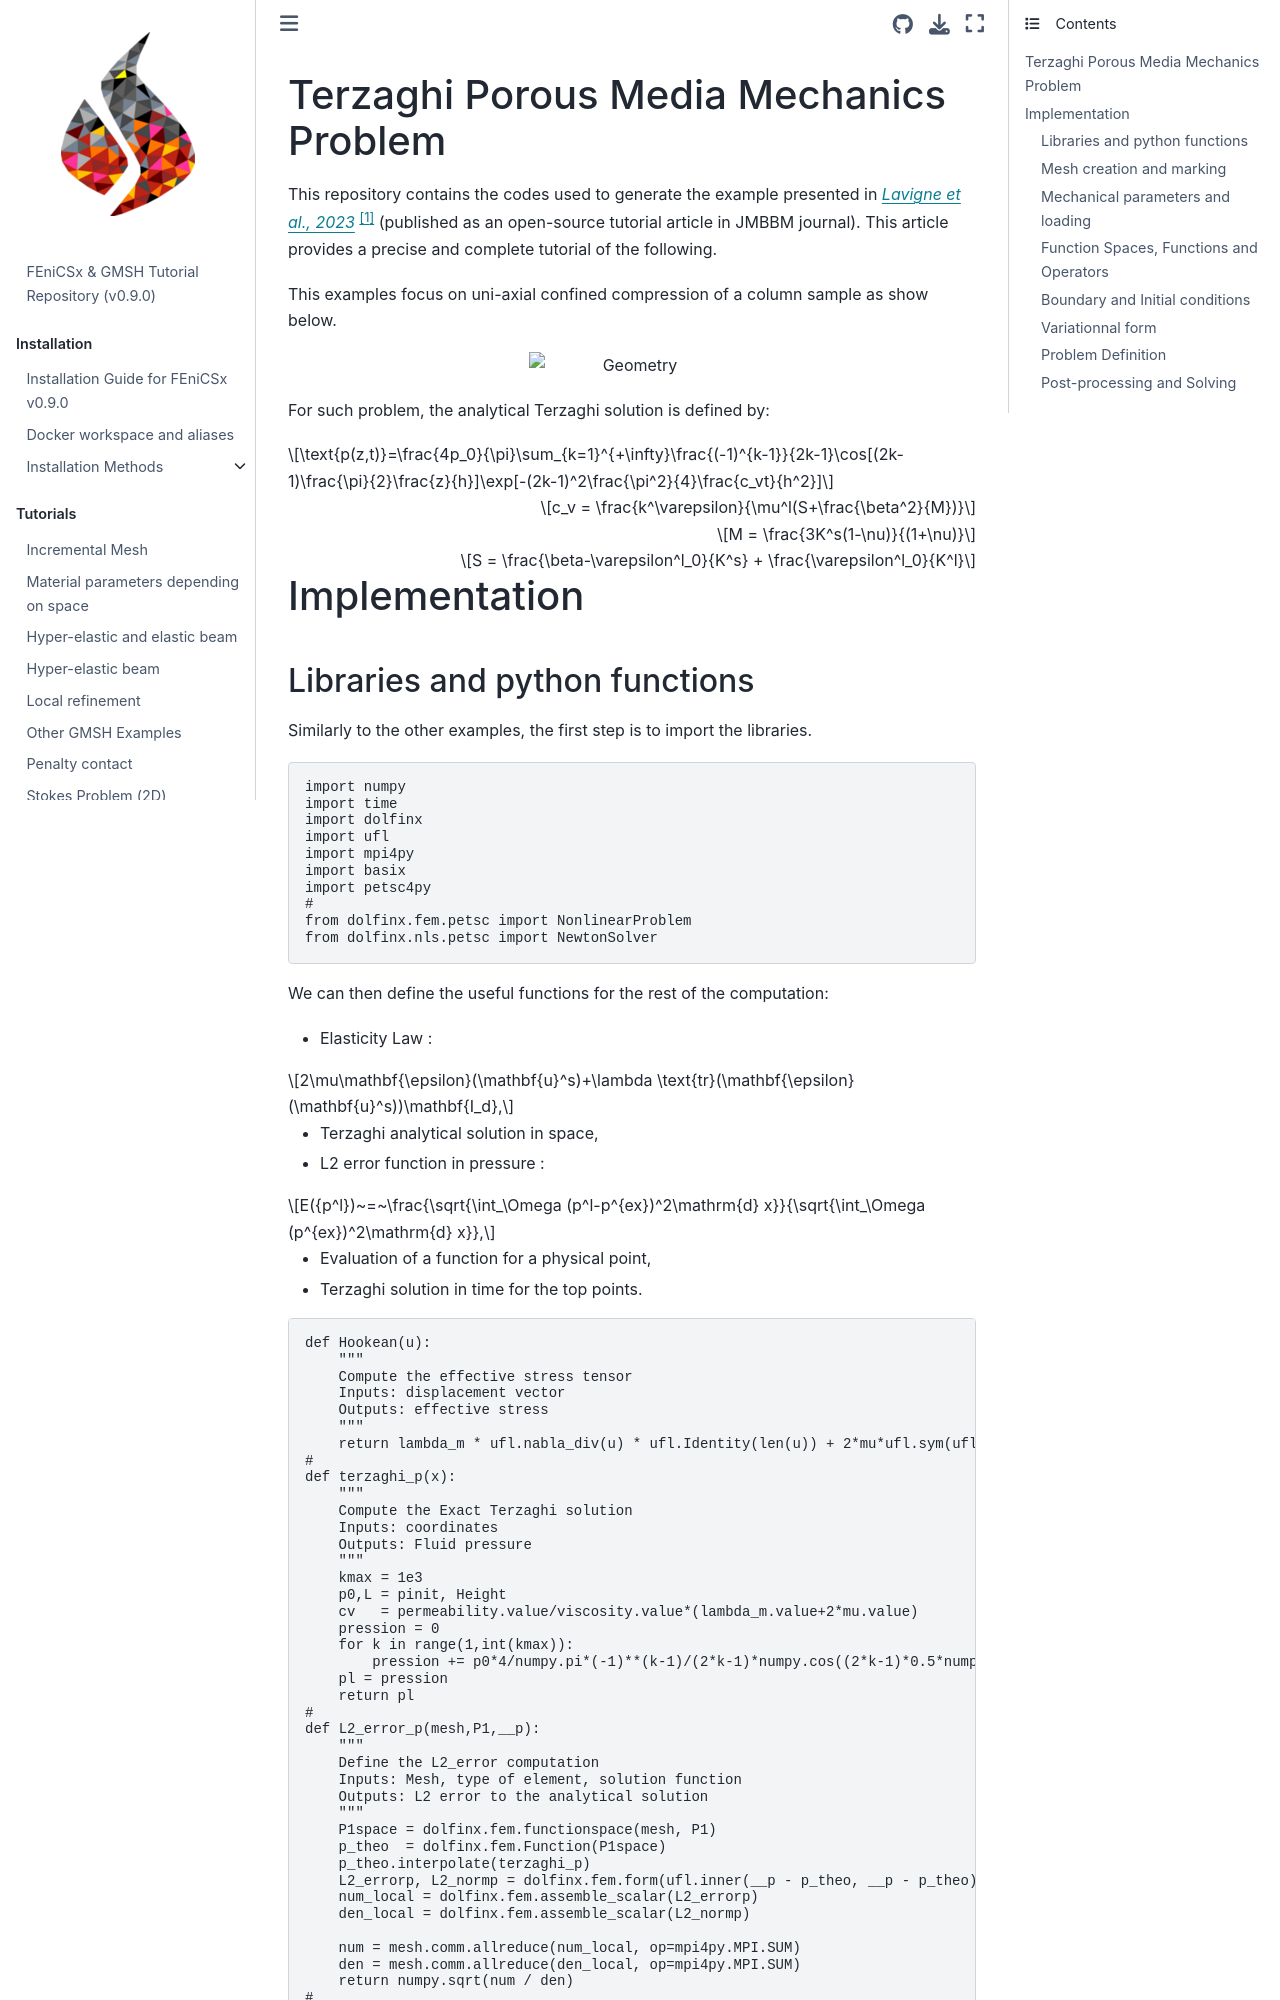

repository: Th0masLavigne/FEniCSx_GMSH_tutorials · page: Tutoriels/Terzaghi/README.html · generator: jekyll

# Terzaghi Porous Media Mechanics Problem

This repository contains the codes used to generate the example presented in *[Lavigne et al., 2023](https://doi.org/10.1016/j.jmbbm.2023.105902)* [^1] (published as an open-source tutorial article in JMBBM journal). This article provides a precise and complete tutorial of the following.

This examples focus on uni-axial confined compression of a column sample as show below. 
<p align="center">
<img 
    style="display: block; 
           margin-left: auto;
           margin-right: auto;
           width: 30%;"
src=https://user-images.githubusercontent.com/91893320/214018911-5a95fb22-6066-4546-9399-afbe2c3b3cdc.png
alt="Geometry">
</img>
</p>

For such problem, the analytical Terzaghi solution is defined by:

$$\text{p(z,t)}=\frac{4p_0}{\pi}\sum_{k=1}^{+\infty}\frac{(-1)^{k-1}}{2k-1}\cos[(2k-1)\frac{\pi}{2}\frac{z}{h}]\exp[-(2k-1)^2\frac{\pi^2}{4}\frac{c_vt}{h^2}]$$

$$ c_v = \frac{k^\varepsilon}{\mu^l(S+\frac{\beta^2}{M})}$$

$$ M = \frac{3K^s(1-\nu)}{(1+\nu)}$$

$$ S = \frac{\beta-\varepsilon^l_0}{K^s} + \frac{\varepsilon^l_0}{K^l}$$

[^1]: T. Lavigne, S. Urcun, P-Y. Rohan, G. Sciumè, D. Baroli, S.P.A. Bordas, Single and bi-compartment poro-elastic model of perfused biological soft tissues: FEniCSx implementation and tutorial: implementation in FEniCSx, https://doi.org/10.48550/arXiv.2301.11256](https://doi.org/10.1016/j.jmbbm.2023.105902

# Implementation
